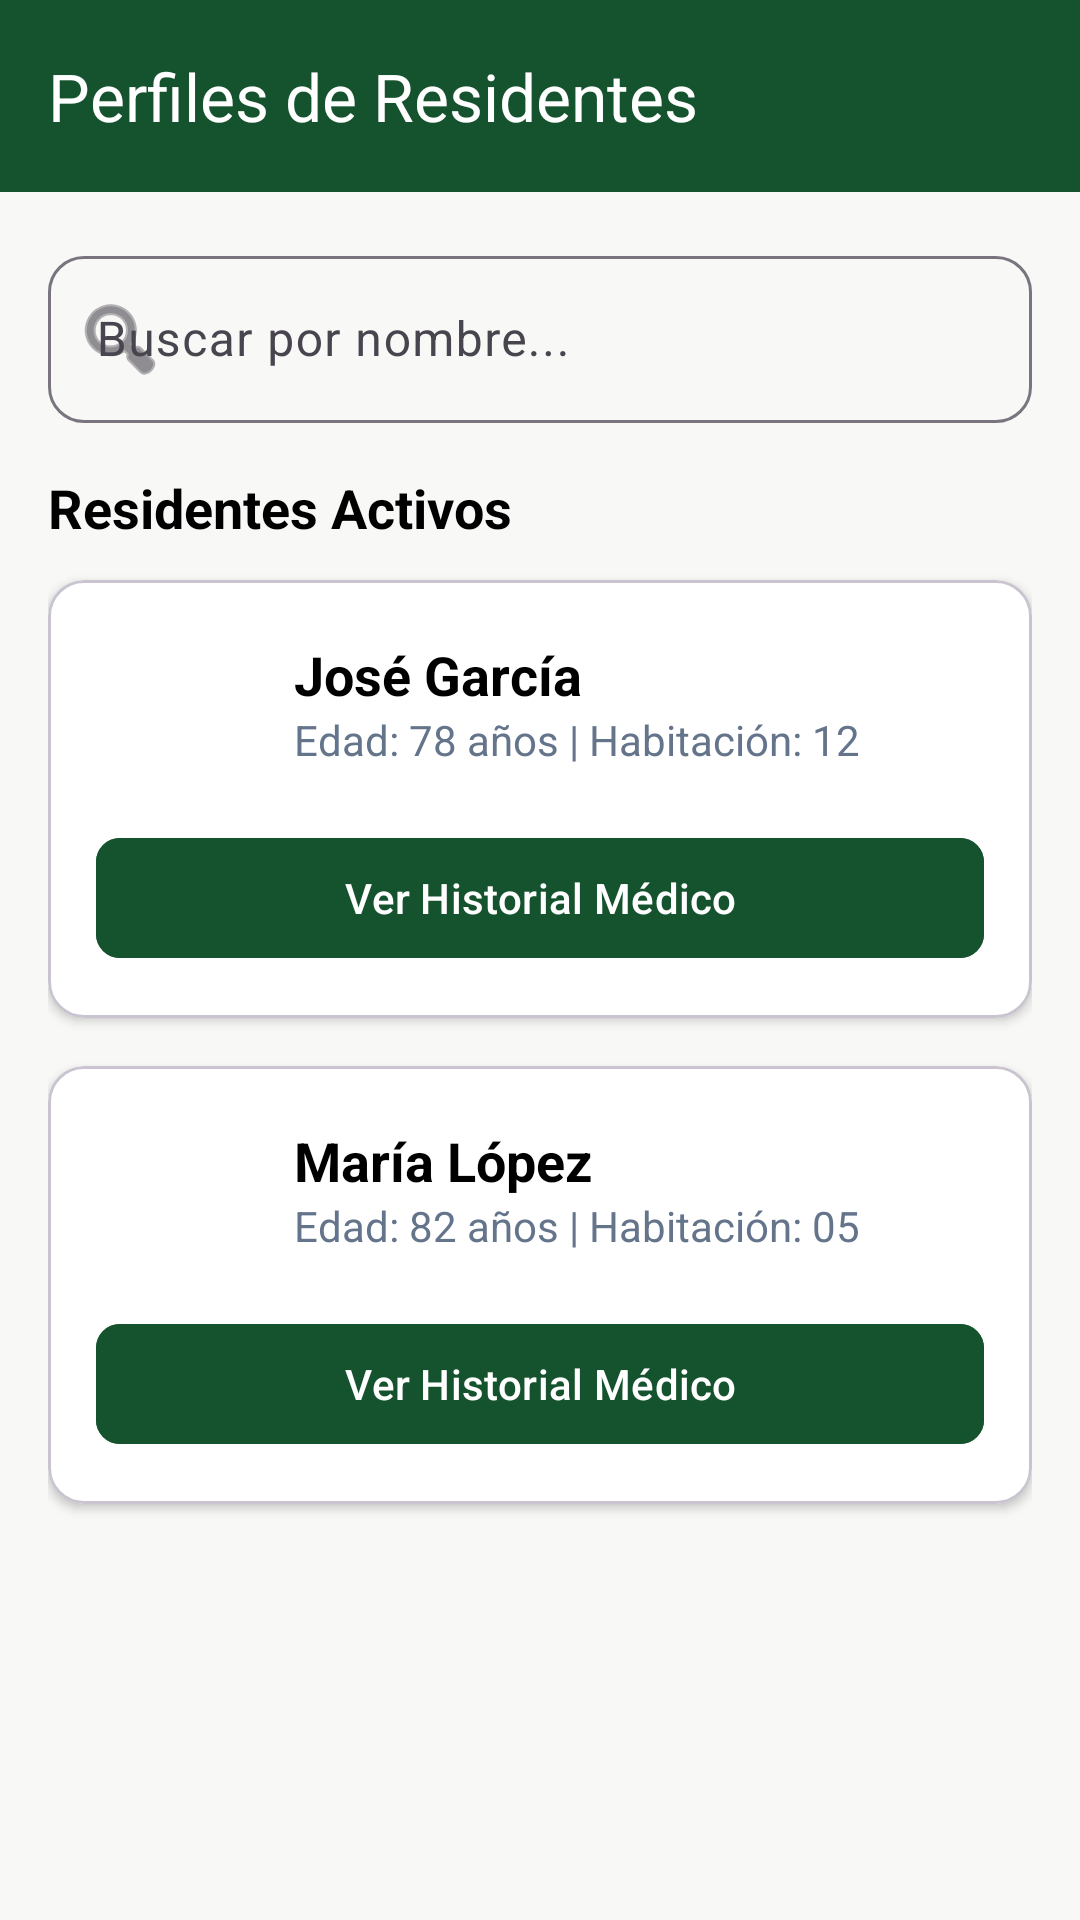

This screen was rendered from an Android layout file. Write that file and the resources it references.
<!-- AndroidManifest.xml: application theme Theme.ControlDeMedicamentos -->
<!-- res/layout/activity_perfiles.xml -->
<?xml version="1.0" encoding="utf-8"?>
<LinearLayout xmlns:android="http://schemas.android.com/apk/res/android"
    xmlns:app="http://schemas.android.com/apk/res-auto"
    android:layout_width="match_parent"
    android:layout_height="match_parent"
    android:orientation="vertical"
    android:background="@color/bg_screen">

    
    <androidx.appcompat.widget.Toolbar
        android:id="@+id/toolbar"
        android:layout_width="match_parent"
        android:layout_height="?attr/actionBarSize"
        android:background="@color/primary_green"
        app:title="Perfiles de Residentes"
        app:titleTextColor="@color/white" />

    <androidx.core.widget.NestedScrollView
        android:layout_width="match_parent"
        android:layout_height="match_parent"
        android:fillViewport="true">

        <LinearLayout
            android:layout_width="match_parent"
            android:layout_height="wrap_content"
            android:orientation="vertical"
            android:padding="16dp">

            
            <com.google.android.material.textfield.TextInputLayout
                android:layout_width="match_parent"
                android:layout_height="wrap_content"
                android:hint="Buscar por nombre..."
                app:startIconDrawable="@android:drawable/ic_menu_search"
                app:boxCornerRadiusTopStart="12dp"
                app:boxCornerRadiusTopEnd="12dp"
                app:boxCornerRadiusBottomStart="12dp"
                app:boxCornerRadiusBottomEnd="12dp"
                android:layout_marginBottom="16dp">

                <com.google.android.material.textfield.TextInputEditText
                    android:layout_width="match_parent"
                    android:layout_height="wrap_content"
                    android:inputType="textPersonName" />
            </com.google.android.material.textfield.TextInputLayout>

            <TextView
                android:layout_width="wrap_content"
                android:layout_height="wrap_content"
                android:text="Residentes Activos"
                android:textSize="18sp"
                android:textStyle="bold"
                android:textColor="@color/black"
                android:layout_marginBottom="12dp"/>

            
            <com.google.android.material.card.MaterialCardView
                android:layout_width="match_parent"
                android:layout_height="wrap_content"
                android:layout_marginBottom="16dp"
                app:cardCornerRadius="12dp"
                app:cardElevation="2dp"
                app:cardBackgroundColor="@color/white">

                <LinearLayout
                    android:layout_width="match_parent"
                    android:layout_height="wrap_content"
                    android:orientation="vertical"
                    android:padding="16dp">

                    <LinearLayout
                        android:layout_width="match_parent"
                        android:layout_height="wrap_content"
                        android:orientation="horizontal"
                        android:gravity="center_vertical">

                        
                        <ImageView
                            android:layout_width="50dp"
                            android:layout_height="50dp"
                            android:src="@drawable/ic_perfiles"
                            app:tint="@color/primary_green"
                            android:layout_marginEnd="16dp"/>

                        <LinearLayout
                            android:layout_width="0dp"
                            android:layout_height="wrap_content"
                            android:layout_weight="1"
                            android:orientation="vertical">

                            <TextView
                                android:layout_width="wrap_content"
                                android:layout_height="wrap_content"
                                android:text="José García"
                                android:textSize="18sp"
                                android:textStyle="bold"
                                android:textColor="@color/black"/>

                            <TextView
                                android:layout_width="wrap_content"
                                android:layout_height="wrap_content"
                                android:text="Edad: 78 años | Habitación: 12"
                                android:textSize="14sp"
                                android:textColor="@color/text_grey"/>
                        </LinearLayout>
                    </LinearLayout>

                    
                    <com.google.android.material.button.MaterialButton
                        android:layout_width="match_parent"
                        android:layout_height="wrap_content"
                        android:layout_marginTop="16dp"
                        android:text="Ver Historial Médico"
                        app:cornerRadius="8dp"
                        android:backgroundTint="@color/primary_green"/>
                </LinearLayout>
            </com.google.android.material.card.MaterialCardView>

            
            <com.google.android.material.card.MaterialCardView
                android:layout_width="match_parent"
                android:layout_height="wrap_content"
                android:layout_marginBottom="16dp"
                app:cardCornerRadius="12dp"
                app:cardElevation="2dp"
                app:cardBackgroundColor="@color/white">

                <LinearLayout
                    android:layout_width="match_parent"
                    android:layout_height="wrap_content"
                    android:orientation="vertical"
                    android:padding="16dp">

                    <LinearLayout
                        android:layout_width="match_parent"
                        android:layout_height="wrap_content"
                        android:orientation="horizontal"
                        android:gravity="center_vertical">

                        <ImageView
                            android:layout_width="50dp"
                            android:layout_height="50dp"
                            android:src="@drawable/ic_perfiles"
                            app:tint="@color/primary_green"
                            android:layout_marginEnd="16dp"/>

                        <LinearLayout
                            android:layout_width="0dp"
                            android:layout_height="wrap_content"
                            android:layout_weight="1"
                            android:orientation="vertical">

                            <TextView
                                android:layout_width="wrap_content"
                                android:layout_height="wrap_content"
                                android:text="María López"
                                android:textSize="18sp"
                                android:textStyle="bold"
                                android:textColor="@color/black"/>

                            <TextView
                                android:layout_width="wrap_content"
                                android:layout_height="wrap_content"
                                android:text="Edad: 82 años | Habitación: 05"
                                android:textSize="14sp"
                                android:textColor="@color/text_grey"/>
                        </LinearLayout>
                    </LinearLayout>

                    <com.google.android.material.button.MaterialButton
                        android:layout_width="match_parent"
                        android:layout_height="wrap_content"
                        android:layout_marginTop="16dp"
                        android:text="Ver Historial Médico"
                        app:cornerRadius="8dp"
                        android:backgroundTint="@color/primary_green"/>
                </LinearLayout>
            </com.google.android.material.card.MaterialCardView>

        </LinearLayout>
    </androidx.core.widget.NestedScrollView>
</LinearLayout>
<!-- resources referenced by this layout -->
<resources>
  <color name="bg_screen">#F8F9F6</color>
  <color name="black">#FF000000</color>
  <color name="primary_green">#14532D</color>
  <color name="text_grey">#64748B</color>
  <color name="white">#FFFFFFFF</color>
  <style name="Theme.ControlDeMedicamentos" parent="Base.Theme.ControlDeMedicamentos" />
  <style name="Base.Theme.ControlDeMedicamentos" parent="Theme.Material3.DayNight.NoActionBar">
          
          
      </style>
</resources>
